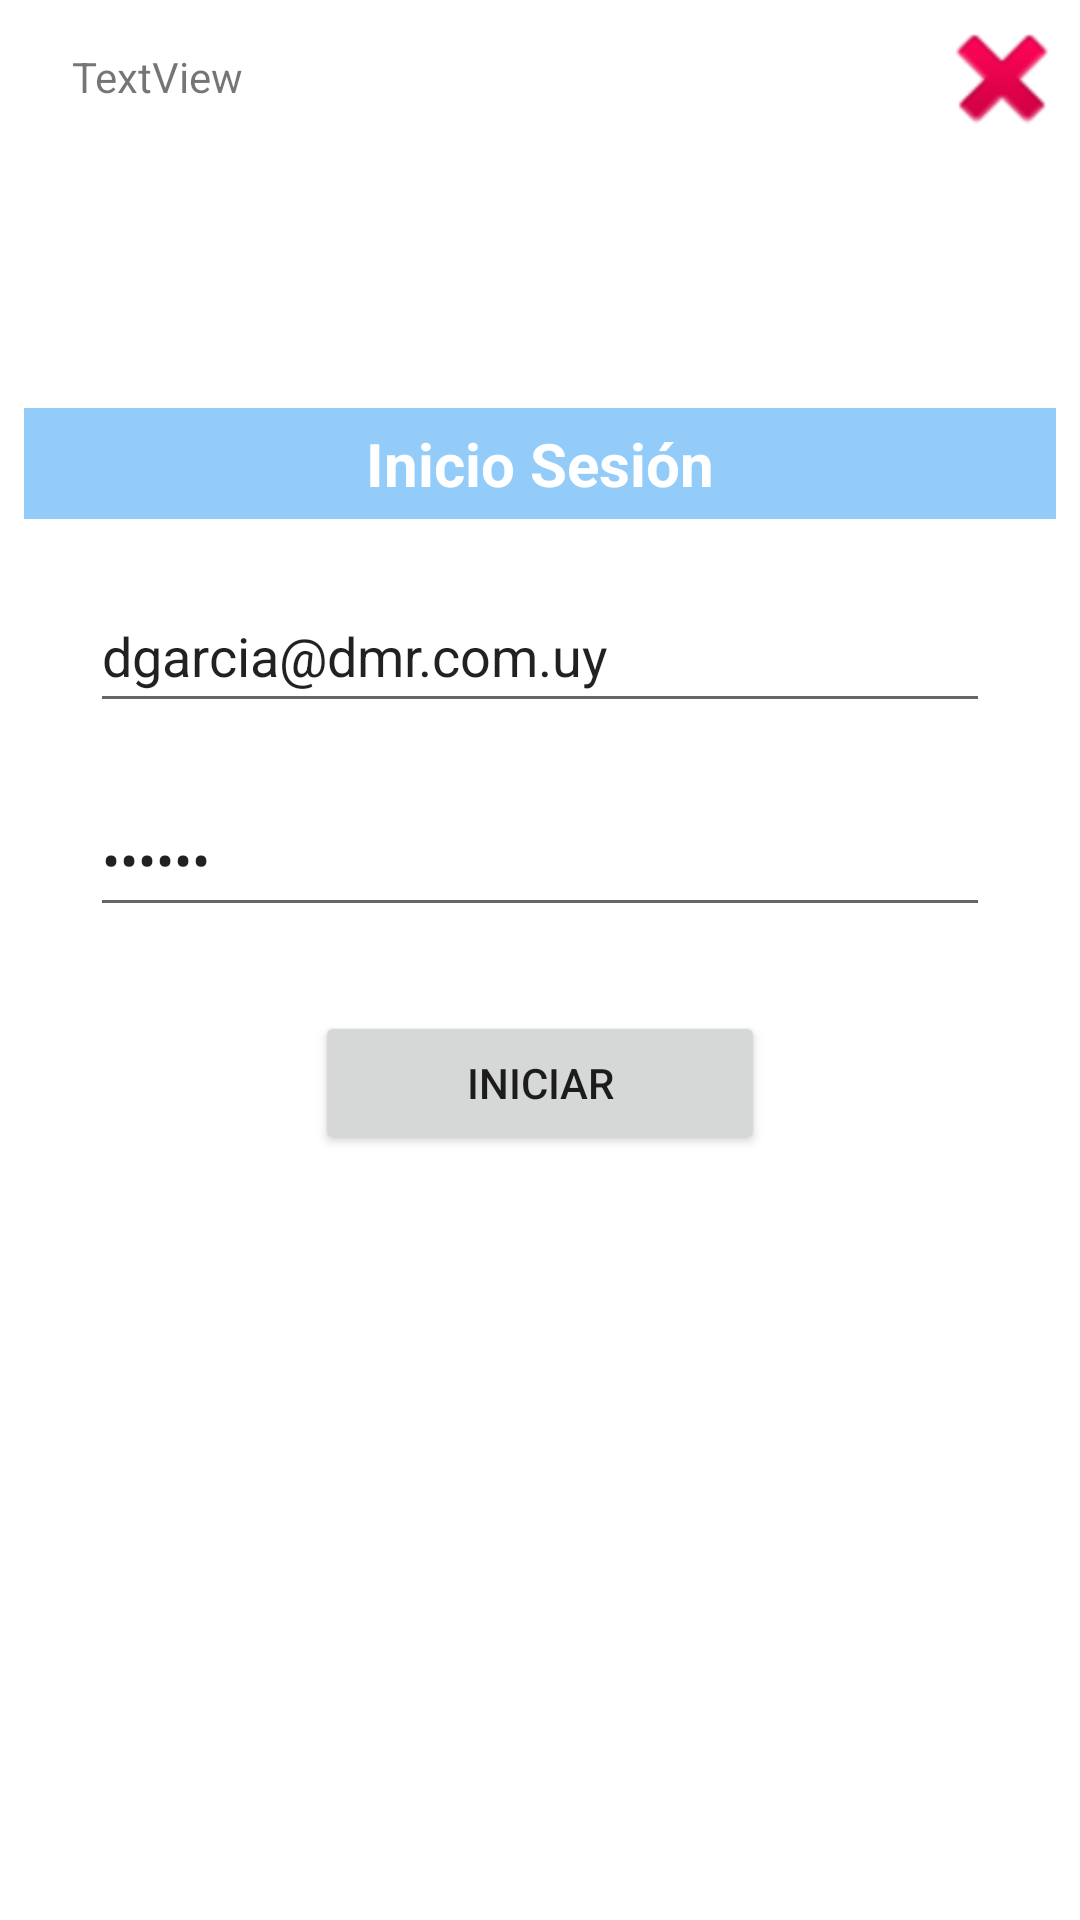

Android layout source for this screen:
<!-- AndroidManifest.xml: application theme Theme.DispensadorFirebase -->
<!-- res/layout/activity_inicio_sesion.xml -->
<?xml version="1.0" encoding="utf-8"?>
<androidx.constraintlayout.widget.ConstraintLayout xmlns:android="http://schemas.android.com/apk/res/android"
    xmlns:app="http://schemas.android.com/apk/res-auto"
    xmlns:tools="http://schemas.android.com/tools"
    android:layout_width="match_parent"
    android:layout_height="match_parent"
    tools:context=".inicio.InicioSesion">

    <Button
        android:id="@+id/btnSalir"
        android:layout_width="48dp"
        android:layout_height="48dp"
        android:layout_marginTop="2dp"
        android:layout_marginEnd="2dp"
        android:background="@android:drawable/ic_delete"
        app:layout_constraintEnd_toEndOf="parent"
        app:layout_constraintTop_toTopOf="parent"
        tools:ignore="SpeakableTextPresentCheck" />

    <TextView
        android:id="@+id/textomenu3"
        android:layout_width="match_parent"
        android:layout_height="wrap_content"
        android:layout_marginStart="8dp"
        android:layout_marginTop="20dp"
        android:layout_marginEnd="8dp"
        android:background="#7C2196F3"
        android:gravity="center"
        android:padding="5dp"
        android:text="Inicio Sesión"
        android:textColor="@color/white"
        android:textSize="20sp"
        android:textStyle="bold"
        app:layout_constraintEnd_toEndOf="parent"
        app:layout_constraintHorizontal_bias="0.0"
        app:layout_constraintStart_toStartOf="parent"
        app:layout_constraintTop_toBottomOf="@+id/imageView" />

    <ImageView
        android:id="@+id/imageView"
        android:layout_width="100dp"
        android:layout_height="100dp"
        android:layout_marginStart="8dp"
        android:layout_marginTop="16dp"
        android:layout_marginEnd="8dp"
        app:layout_constraintEnd_toEndOf="parent"
        app:layout_constraintStart_toStartOf="parent"
        app:layout_constraintTop_toTopOf="parent"
        app:srcCompat="@drawable/logo_dmr_milrollos" />

    <EditText
        android:id="@+id/edtcorreo"
        android:layout_width="300dp"
        android:layout_height="wrap_content"
        android:layout_marginTop="20dp"
        android:ems="10"
        android:inputType="textPersonName"
        android:minHeight="48dp"
        android:text="dgarcia@dmr.com.uy"
        app:layout_constraintEnd_toEndOf="parent"
        app:layout_constraintStart_toStartOf="parent"
        app:layout_constraintTop_toBottomOf="@+id/textomenu3" />

    <EditText
        android:id="@+id/edtpassword"
        android:layout_width="300dp"
        android:layout_height="wrap_content"
        android:layout_marginTop="20dp"
        android:ems="10"
        android:hint="Password"
        android:inputType="textPassword"
        android:minHeight="48dp"
        android:text="123456"
        app:layout_constraintEnd_toEndOf="parent"
        app:layout_constraintStart_toStartOf="parent"
        app:layout_constraintTop_toBottomOf="@+id/edtcorreo" />

    <Button
        android:id="@+id/btnConfirmar"
        android:layout_width="150dp"
        android:layout_height="wrap_content"
        android:layout_marginTop="28dp"
        android:text="Iniciar"
        app:layout_constraintEnd_toEndOf="parent"
        app:layout_constraintStart_toStartOf="parent"
        app:layout_constraintTop_toBottomOf="@+id/edtpassword" />

    <TextView
        android:id="@+id/txtversion"
        android:layout_width="wrap_content"
        android:layout_height="wrap_content"
        android:layout_marginStart="24dp"
        android:layout_marginTop="16dp"
        android:text="TextView"
        app:layout_constraintStart_toStartOf="parent"
        app:layout_constraintTop_toTopOf="parent" />

</androidx.constraintlayout.widget.ConstraintLayout>
<!-- resources referenced by this layout -->
<resources>
  <color name="white">#FFFFFFFF</color>
  <style name="Theme.DispensadorFirebase" parent="Theme.MaterialComponents.DayNight.DarkActionBar">
          
          <item name="colorPrimary">@color/purple_500</item>
          <item name="colorPrimaryVariant">@color/purple_700</item>
          <item name="colorOnPrimary">@color/white</item>
          
          <item name="colorSecondary">@color/teal_200</item>
          <item name="colorSecondaryVariant">@color/teal_700</item>
          <item name="colorOnSecondary">@color/black</item>
          
          <item name="android:statusBarColor" tools:targetApi="l">?attr/colorPrimaryVariant</item>
          
      </style>
  <color name="purple_500">#00BCD4</color>
  <color name="purple_700">#FF5722</color>
  <color name="teal_200">#FF03DAC5</color>
  <color name="teal_700">#FF018786</color>
  <color name="black">#FF000000</color>
</resources>
